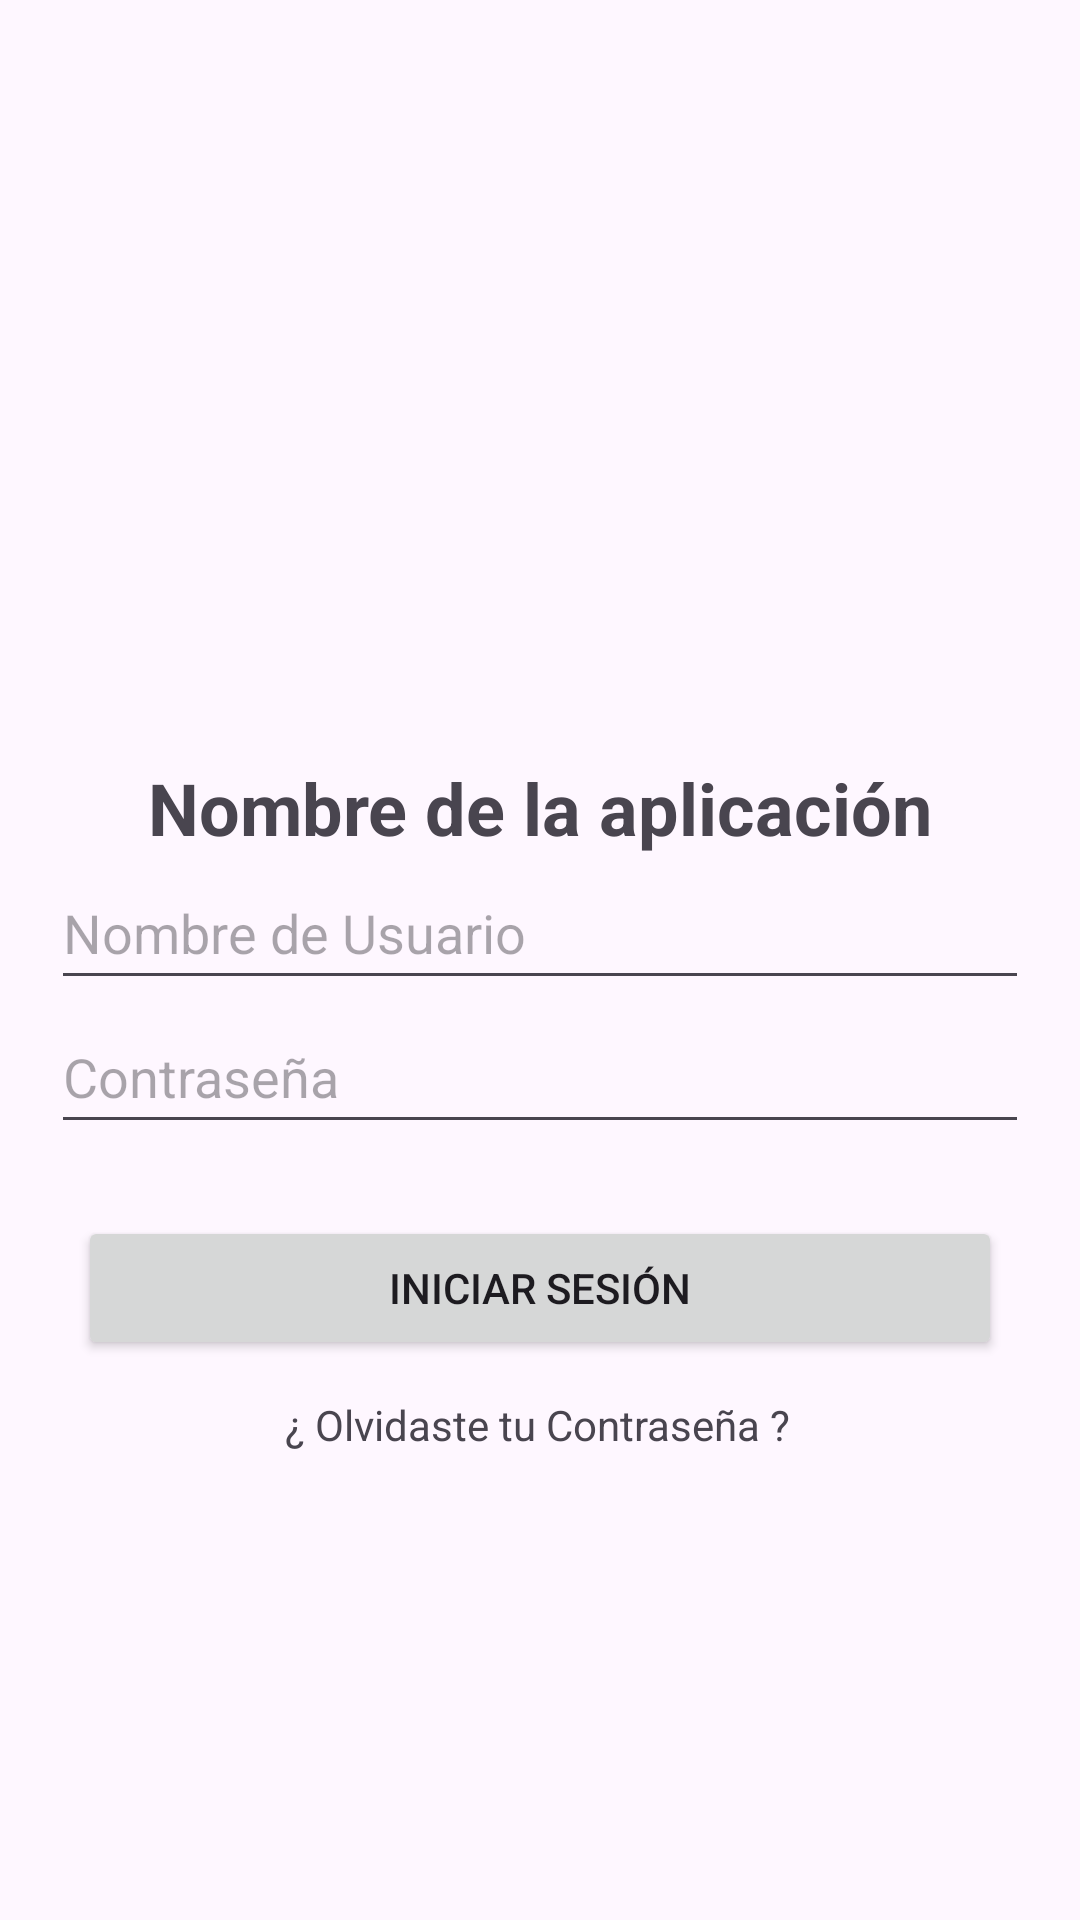

Here is an Android app screen rendered from its layout file. Give the layout XML and the strings, colors and styles it references.
<!-- AndroidManifest.xml: application theme Theme.ConstrainLayout2 -->
<!-- res/layout/activity_main.xml -->
<?xml version="1.0" encoding="utf-8"?>
<androidx.constraintlayout.widget.ConstraintLayout
    xmlns:android="http://schemas.android.com/apk/res/android"
    xmlns:app="http://schemas.android.com/apk/res-auto"
    xmlns:tools="http://schemas.android.com/tools"
    android:layout_width="match_parent"
    android:layout_height="match_parent"
    android:padding="1dp"
    tools:context=".MainActivity">


    <ImageView
        android:id="@+id/logo"
        android:layout_width="wrap_content"
        android:layout_height="150sp"
        app:layout_constraintEnd_toEndOf="parent"
        app:layout_constraintStart_toStartOf="parent"
        app:layout_constraintTop_toTopOf="parent"
        app:srcCompat="@drawable/logo" />

    <TextView
        android:id="@+id/NombreApp"
        android:layout_width="wrap_content"
        android:layout_height="wrap_content"
        android:layout_marginTop="252dp"
        android:text="Nombre de la aplicación"
        android:textSize="24sp"
        android:textStyle="bold"
        app:layout_constraintEnd_toEndOf="parent"
        app:layout_constraintStart_toStartOf="parent"
        app:layout_constraintTop_toTopOf="@+id/logo" />

    <EditText
        android:id="@+id/Usuario"
        android:layout_width="0dp"
        android:layout_height="48dp"
        android:layout_marginStart="16dp"
        android:layout_marginEnd="16dp"
        android:hint="Nombre de Usuario"
        android:inputType="text"
        app:layout_constraintEnd_toEndOf="parent"
        app:layout_constraintStart_toStartOf="parent"
        app:layout_constraintTop_toBottomOf="@+id/NombreApp" />

    <EditText
        android:id="@+id/Contraseña"
        android:layout_width="0dp"
        android:layout_height="48dp"
        android:layout_marginStart="16dp"
        android:layout_marginEnd="16dp"
        android:hint="Contraseña"
        android:inputType="textPassword"
        app:layout_constraintEnd_toEndOf="parent"
        app:layout_constraintStart_toStartOf="parent"
        app:layout_constraintTop_toBottomOf="@+id/Usuario"/>

    <Button
        android:id="@+id/boton"
        android:layout_width="0dp"
        android:layout_height="wrap_content"
        android:layout_marginStart="25dp"
        android:layout_marginTop="24dp"
        android:layout_marginEnd="25dp"
        android:text="Iniciar Sesión"
        app:layout_constraintEnd_toEndOf="parent"
        app:layout_constraintStart_toStartOf="parent"
        app:layout_constraintTop_toBottomOf="@+id/Contraseña" />

    <TextView
        android:id="@+id/Olvidar_contraseña"
        android:layout_width="wrap_content"
        android:layout_height="wrap_content"
        android:layout_marginTop="132dp"
        android:text="¿ Olvidaste tu Contraseña ?"
        android:textColorLink="?attr/colorAccent"
        app:layout_constraintEnd_toEndOf="parent"
        app:layout_constraintHorizontal_bias="0.497"
        app:layout_constraintStart_toStartOf="parent"
        app:layout_constraintTop_toBottomOf="@+id/Usuario" />

    <ImageView
        android:id="@+id/footer"
        android:layout_width="wrap_content"
        android:layout_height="122dp"
        android:layout_marginTop="612dp"
        app:layout_constraintEnd_toEndOf="parent"
        app:layout_constraintStart_toStartOf="parent"
        app:layout_constraintTop_toTopOf="parent"
        app:srcCompat="@drawable/footer" />

</androidx.constraintlayout.widget.ConstraintLayout>
<!-- resources referenced by this layout -->
<resources>
  <style name="Theme.ConstrainLayout2" parent="Base.Theme.ConstrainLayout2" />
  <style name="Base.Theme.ConstrainLayout2" parent="Theme.Material3.DayNight.NoActionBar">
          
          
      </style>
</resources>
